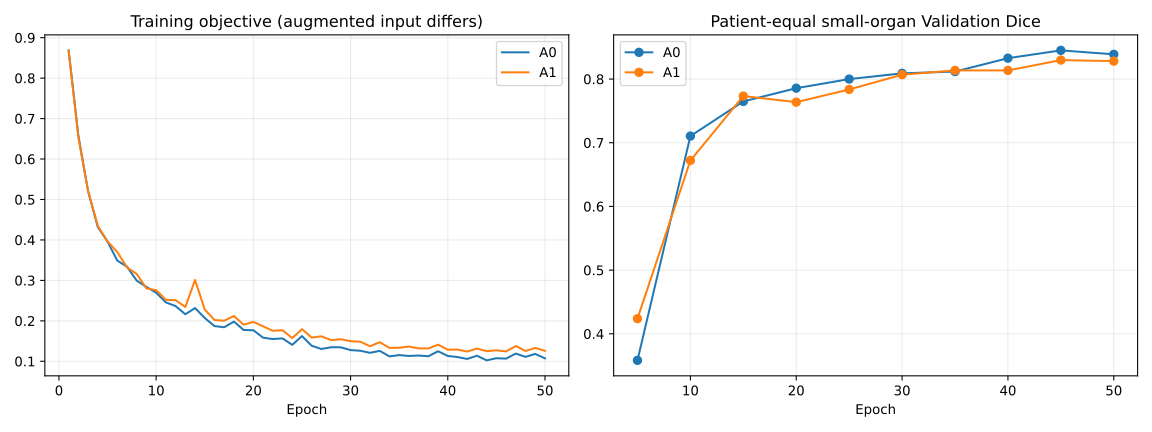

Values plotted in this chart, from the file beside it:
arm, epoch, train_loss, validation_score
a0, 1, 0.8686, 
a0, 2, 0.6576, 
a0, 3, 0.5202, 
a0, 4, 0.4317, 
a0, 5, 0.3959, 0.3583
a0, 6, 0.3489, 
a0, 7, 0.334, 
a0, 8, 0.2994, 
a0, 9, 0.2838, 
a0, 10, 0.2695, 0.7105
a0, 11, 0.2457, 
a0, 12, 0.2364, 
a0, 13, 0.2163, 
a0, 14, 0.2315, 
a0, 15, 0.207, 0.7649
a0, 16, 0.187, 
a0, 17, 0.1842, 
a0, 18, 0.1982, 
a0, 19, 0.1774, 
a0, 20, 0.1767, 0.7857
a0, 21, 0.1584, 
a0, 22, 0.155, 
a0, 23, 0.1566, 
a0, 24, 0.1406, 
a0, 25, 0.1624, 0.8
a0, 26, 0.1384, 
a0, 27, 0.1304, 
a0, 28, 0.1348, 
a0, 29, 0.1345, 
a0, 30, 0.1277, 0.809
a0, 31, 0.126, 
a0, 32, 0.121, 
a0, 33, 0.1257, 
a0, 34, 0.1122, 
a0, 35, 0.1153, 0.8118
a0, 36, 0.1132, 
a0, 37, 0.1142, 
a0, 38, 0.1125, 
a0, 39, 0.1248, 
a0, 40, 0.1132, 0.8328
a0, 41, 0.1104, 
a0, 42, 0.1058, 
a0, 43, 0.1138, 
a0, 44, 0.1024, 
a0, 45, 0.1076, 0.845
a0, 46, 0.1066, 
a0, 47, 0.1191, 
a0, 48, 0.111, 
a0, 49, 0.1182, 
a0, 50, 0.1072, 0.8388
a1, 1, 0.8668, 
a1, 2, 0.6526, 
a1, 3, 0.5206, 
a1, 4, 0.4345, 
a1, 5, 0.3963, 0.4238
a1, 6, 0.3702, 
a1, 7, 0.3321, 
a1, 8, 0.316, 
a1, 9, 0.2802, 
a1, 10, 0.2758, 0.6722
... 40 more rows
